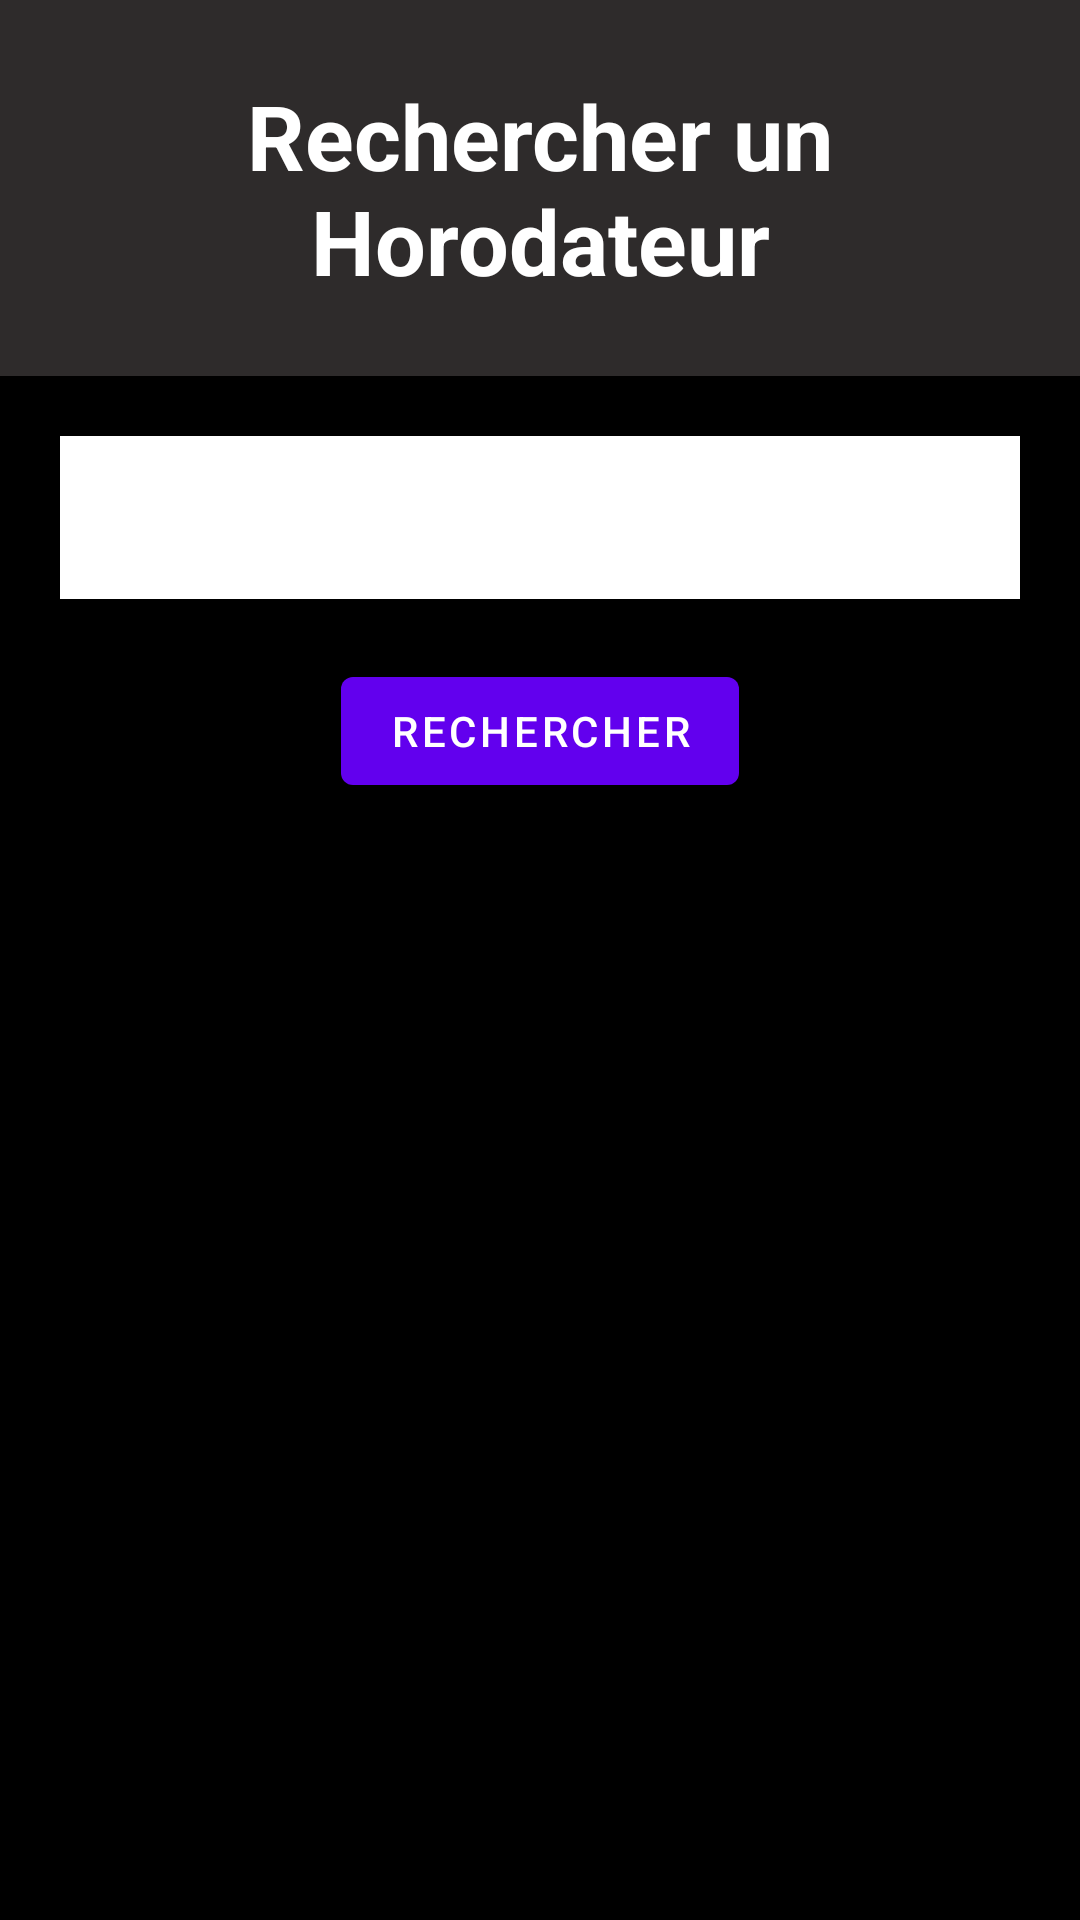

Produce the Android XML layout that renders to this screen, including the resource entries it uses.
<!-- AndroidManifest.xml: application theme Theme.HoroD -->
<!-- res/layout/activity_search.xml -->
<?xml version="1.0" encoding="utf-8"?>
<LinearLayout xmlns:android="http://schemas.android.com/apk/res/android"
    xmlns:app="http://schemas.android.com/apk/res-auto"
    xmlns:tools="http://schemas.android.com/tools"
    android:layout_width="match_parent"
    android:layout_height="match_parent"
    android:orientation="vertical"
    tools:context=".ui.search.SearchActivity">

    <LinearLayout
        android:layout_width="match_parent"
        android:layout_height="wrap_content"
        android:background="#2E2B2B"
        android:orientation="horizontal"
        android:padding="25dp" >


        <TextView
            android:layout_width="match_parent"
            android:layout_height="wrap_content"
            android:text="@string/rechercher_un_horodateur"
            android:textColor="@color/white"
            android:textStyle="bold"
            android:textSize="30dp"
            android:textAlignment="center"/>
    </LinearLayout>

    <LinearLayout
        android:layout_width="match_parent"
        android:layout_height="match_parent"
        android:orientation="vertical"
        android:background="@color/black">

        <EditText
            android:id="@+id/arrondissementEditText"
            android:layout_width="match_parent"
            android:layout_height="wrap_content"
            android:padding="15dp"
            android:layout_gravity="center_vertical"

            android:layout_margin="20dp"
            android:background="@color/white"/>
        <Button
            android:onClick="submit"
            android:layout_width="wrap_content"
            android:layout_gravity="center"
            android:text="Rechercher"
            android:layout_height="wrap_content"/>
        <ListView
            android:id="@+id/ListHoro"
            android:layout_width="match_parent"
            android:layout_height="wrap_content"
            android:background="@color/white"
            />

    </LinearLayout>

</LinearLayout>
<!-- resources referenced by this layout -->
<resources>
  <string name="rechercher_un_horodateur">Rechercher un Horodateur</string>
  <style name="Theme.HoroD" parent="Theme.MaterialComponents.DayNight.DarkActionBar">
          
          <item name="colorPrimary">@color/purple_500</item>
          <item name="colorPrimaryVariant">@color/purple_700</item>
          <item name="colorOnPrimary">@color/white</item>
          
          <item name="colorSecondary">@color/teal_200</item>
          <item name="colorSecondaryVariant">@color/teal_700</item>
          <item name="colorOnSecondary">@color/black</item>
          
          <item name="android:statusBarColor" tools:targetApi="l">?attr/colorPrimaryVariant</item>
          
      </style>
  <!-- not gathered from this repository: default colours our renderer supplied (Android Studio template values) -->
  <color name="purple_500">#FF6200EE</color>
  <color name="purple_700">#FF3700B3</color>
  <color name="teal_200">#FF03DAC5</color>
  <color name="teal_700">#FF018786</color>
  <color name="black">#FF000000</color>
  <color name="white">#FFFFFFFF</color>
</resources>
